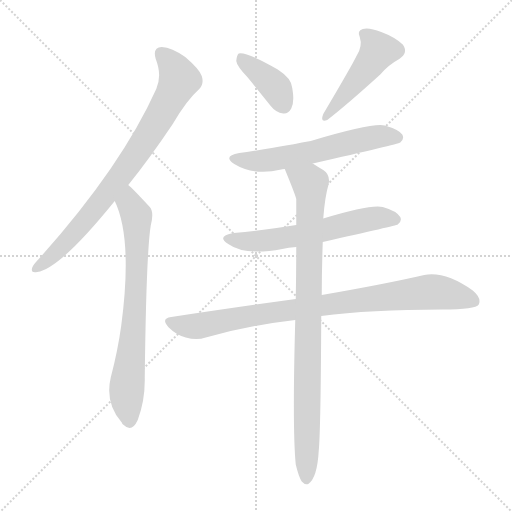
t = 0.00 s
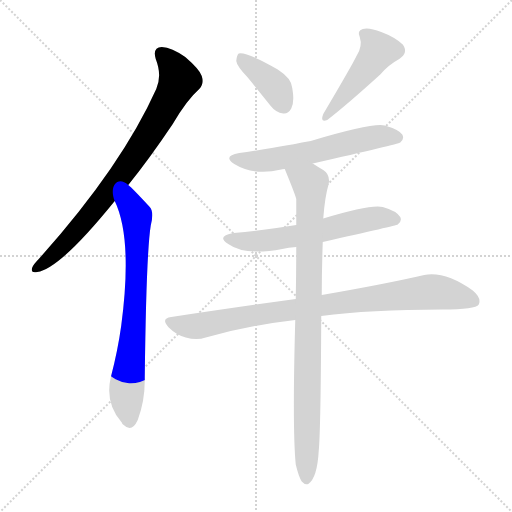
t = 1.27 s
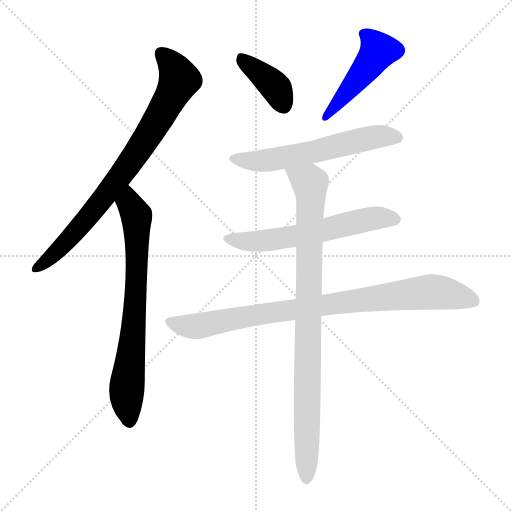
t = 2.53 s
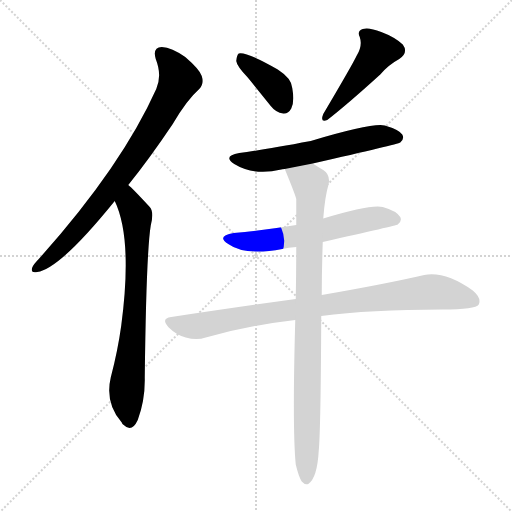
t = 3.79 s
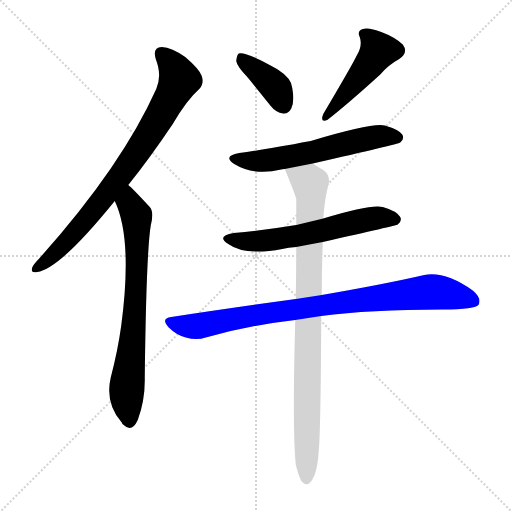
t = 5.06 s
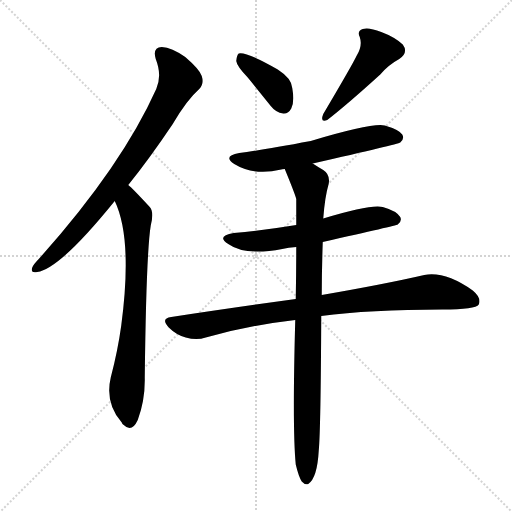
t = 6.32 s

The animated SVG that drew these frames (rendered in a browser with its animation timeline set to each time). Animation: 8 CSS @keyframes rules; one cycle of 6.32 s.

<svg version="1.1" viewBox="0 0 1024 1024" xmlns="http://www.w3.org/2000/svg">
  <g stroke="lightgray" stroke-dasharray="1,1" stroke-width="1" transform="scale(4, 4)">
    <line x1="0" y1="0" x2="256" y2="256"></line>
    <line x1="256" y1="0" x2="0" y2="256"></line>
    <line x1="128" y1="0" x2="128" y2="256"></line>
    <line x1="0" y1="128" x2="256" y2="128"></line>
  </g>
<g transform="scale(1, -1) translate(0, -900)">
   <style type="text/css">
    @keyframes keyframes0 {
      from {
       stroke: blue;
       stroke-dashoffset: 792;
       stroke-width: 128;
       }
       72% {
       animation-timing-function: step-end;
       stroke: blue;
       stroke-dashoffset: 0;
       stroke-width: 128;
       }
       to {
       stroke: black;
       stroke-width: 1024;
       }
       }
       #make-me-a-hanzi-animation-0 {
         animation: keyframes0 0.894531s both;
         animation-delay: 0.000000s;
         animation-timing-function: linear;
       }
    @keyframes keyframes1 {
      from {
       stroke: blue;
       stroke-dashoffset: 723;
       stroke-width: 128;
       }
       70% {
       animation-timing-function: step-end;
       stroke: blue;
       stroke-dashoffset: 0;
       stroke-width: 128;
       }
       to {
       stroke: black;
       stroke-width: 1024;
       }
       }
       #make-me-a-hanzi-animation-1 {
         animation: keyframes1 0.838379s both;
         animation-delay: 0.894531s;
         animation-timing-function: linear;
       }
    @keyframes keyframes2 {
      from {
       stroke: blue;
       stroke-dashoffset: 386;
       stroke-width: 128;
       }
       56% {
       animation-timing-function: step-end;
       stroke: blue;
       stroke-dashoffset: 0;
       stroke-width: 128;
       }
       to {
       stroke: black;
       stroke-width: 1024;
       }
       }
       #make-me-a-hanzi-animation-2 {
         animation: keyframes2 0.564128s both;
         animation-delay: 1.732910s;
         animation-timing-function: linear;
       }
    @keyframes keyframes3 {
      from {
       stroke: blue;
       stroke-dashoffset: 465;
       stroke-width: 128;
       }
       60% {
       animation-timing-function: step-end;
       stroke: blue;
       stroke-dashoffset: 0;
       stroke-width: 128;
       }
       to {
       stroke: black;
       stroke-width: 1024;
       }
       }
       #make-me-a-hanzi-animation-3 {
         animation: keyframes3 0.628418s both;
         animation-delay: 2.297038s;
         animation-timing-function: linear;
       }
    @keyframes keyframes4 {
      from {
       stroke: blue;
       stroke-dashoffset: 586;
       stroke-width: 128;
       }
       66% {
       animation-timing-function: step-end;
       stroke: blue;
       stroke-dashoffset: 0;
       stroke-width: 128;
       }
       to {
       stroke: black;
       stroke-width: 1024;
       }
       }
       #make-me-a-hanzi-animation-4 {
         animation: keyframes4 0.726888s both;
         animation-delay: 2.925456s;
         animation-timing-function: linear;
       }
    @keyframes keyframes5 {
      from {
       stroke: blue;
       stroke-dashoffset: 593;
       stroke-width: 128;
       }
       66% {
       animation-timing-function: step-end;
       stroke: blue;
       stroke-dashoffset: 0;
       stroke-width: 128;
       }
       to {
       stroke: black;
       stroke-width: 1024;
       }
       }
       #make-me-a-hanzi-animation-5 {
         animation: keyframes5 0.732585s both;
         animation-delay: 3.652344s;
         animation-timing-function: linear;
       }
    @keyframes keyframes6 {
      from {
       stroke: blue;
       stroke-dashoffset: 872;
       stroke-width: 128;
       }
       74% {
       animation-timing-function: step-end;
       stroke: blue;
       stroke-dashoffset: 0;
       stroke-width: 128;
       }
       to {
       stroke: black;
       stroke-width: 1024;
       }
       }
       #make-me-a-hanzi-animation-6 {
         animation: keyframes6 0.959635s both;
         animation-delay: 4.384928s;
         animation-timing-function: linear;
       }
    @keyframes keyframes7 {
      from {
       stroke: blue;
       stroke-dashoffset: 894;
       stroke-width: 128;
       }
       74% {
       animation-timing-function: step-end;
       stroke: blue;
       stroke-dashoffset: 0;
       stroke-width: 128;
       }
       to {
       stroke: black;
       stroke-width: 1024;
       }
       }
       #make-me-a-hanzi-animation-7 {
         animation: keyframes7 0.977539s both;
         animation-delay: 5.344564s;
         animation-timing-function: linear;
       }
</style>
<path d="M 256.5 530.0 Q 298.5 582.0 345.5 652.0 Q 373.5 700.0 398.5 722.0 Q 408.5 732.0 403.5 748.0 Q 399.5 761.0 370.5 786.0 Q 343.5 805.0 323.5 806.0 Q 304.5 805.0 311.5 782.0 Q 324.5 749.0 312.5 722.0 Q 242.5 566.0 77.5 382.0 Q 67.5 372.0 64.5 365.0 Q 60.5 353.0 74.5 356.0 Q 119.5 362.0 229.5 498.0 L 256.5 530.0 Z" fill="lightgray"></path> 
<path d="M 229.5 498.0 Q 265.5 423.0 242.5 249.0 Q 235.5 198.0 221.5 145.0 Q 209.5 94.0 243.5 55.0 Q 244.5 52.0 247.5 50.0 Q 263.5 34.0 275.5 60.0 Q 290.5 100.0 289.5 145.0 Q 292.5 394.0 301.5 449.0 Q 308.5 476.0 299.5 486.0 Q 263.5 525.0 256.5 530.0 C 234.5 550.0 217.5 526.0 229.5 498.0 Z" fill="lightgray"></path> 
<path d="M 495.5 745.0 Q 517.5 718.0 541.5 688.0 Q 551.5 675.0 566.5 673.0 Q 576.5 672.0 582.5 683.0 Q 589.5 696.0 584.5 724.0 Q 583.5 743.0 555.5 761.0 Q 492.5 797.0 477.5 793.0 Q 473.5 790.0 472.5 778.0 Q 473.5 768.0 495.5 745.0 Z" fill="lightgray"></path> 
<path d="M 713.5 789.0 Q 704.5 770.0 646.5 672.0 Q 639.5 654.0 654.5 660.0 Q 694.5 691.0 760.5 751.0 Q 776.5 770.0 798.5 782.0 Q 817.5 795.0 805.5 811.0 Q 789.5 826.0 762.5 836.0 Q 737.5 846.0 725.5 842.0 Q 713.5 838.0 719.5 826.0 Q 725.5 808.0 713.5 789.0 Z" fill="lightgray"></path> 
<path d="M 625.5 573.0 Q 796.5 612.0 800.5 615.0 Q 809.5 622.0 804.5 631.0 Q 797.5 641.0 769.5 649.0 Q 745.5 655.0 621.5 618.0 Q 519.5 599.0 478.5 594.0 Q 444.5 588.0 468.5 572.0 Q 507.5 548.0 562.5 561.0 Q 563.5 562.0 569.5 562.0 L 625.5 573.0 Z" fill="lightgray"></path> 
<path d="M 645.5 416.0 Q 792.5 449.0 795.5 451.0 Q 804.5 458.0 800.5 466.0 Q 793.5 478.0 765.5 486.0 Q 741.5 492.0 646.5 463.0 L 592.5 450.0 Q 532.5 440.0 467.5 434.0 Q 431.5 428.0 456.5 412.0 Q 489.5 388.0 564.5 402.0 Q 576.5 405.0 592.5 406.0 L 645.5 416.0 Z" fill="lightgray"></path> 
<path d="M 642.5 268.0 Q 739.5 281.0 884.5 281.0 Q 951.5 281.0 957.5 291.0 Q 963.5 304.0 945.5 319.0 Q 890.5 358.0 848.5 350.0 Q 770.5 332.0 643.5 310.0 L 591.5 302.0 Q 474.5 286.0 342.5 266.0 Q 320.5 263.0 337.5 245.0 Q 352.5 230.0 371.5 225.0 Q 393.5 219.0 411.5 225.0 Q 495.5 249.0 590.5 260.0 L 642.5 268.0 Z" fill="lightgray"></path> 
<path d="M 591.5 -29.0 Q 597.5 -54.0 603.5 -63.0 Q 609.5 -70.0 616.5 -68.0 Q 634.5 -56.0 637.5 -1.0 Q 641.5 41.0 642.5 268.0 L 643.5 310.0 Q 643.5 358.0 645.5 416.0 L 646.5 463.0 Q 649.5 505.0 657.5 533.0 Q 660.5 551.0 646.5 560.0 Q 634.5 567.0 625.5 573.0 C 600.5 589.0 558.5 590.0 569.5 562.0 Q 590.5 511.0 592.5 502.0 Q 592.5 477.0 592.5 450.0 L 592.5 406.0 Q 592.5 358.0 591.5 302.0 L 590.5 260.0 Q 584.5 43.0 591.5 -29.0 Z" fill="lightgray"></path> 
      <clipPath id="make-me-a-hanzi-clip-0">
      <path d="M 256.5 530.0 Q 298.5 582.0 345.5 652.0 Q 373.5 700.0 398.5 722.0 Q 408.5 732.0 403.5 748.0 Q 399.5 761.0 370.5 786.0 Q 343.5 805.0 323.5 806.0 Q 304.5 805.0 311.5 782.0 Q 324.5 749.0 312.5 722.0 Q 242.5 566.0 77.5 382.0 Q 67.5 372.0 64.5 365.0 Q 60.5 353.0 74.5 356.0 Q 119.5 362.0 229.5 498.0 L 256.5 530.0 Z" fill="lightgray"></path>
      </clipPath>
      <path clip-path="url(#make-me-a-hanzi-clip-0)" d="M 323.5 791.0 L 340.5 775.0 L 357.5 740.0 L 308.5 647.0 L 242.5 550.0 L 164.5 451.0 L 101.5 385.0 L 73.5 365.0 " fill="none" id="make-me-a-hanzi-animation-0" stroke-dasharray="664 1328" stroke-linecap="round"></path>

      <clipPath id="make-me-a-hanzi-clip-1">
      <path d="M 229.5 498.0 Q 265.5 423.0 242.5 249.0 Q 235.5 198.0 221.5 145.0 Q 209.5 94.0 243.5 55.0 Q 244.5 52.0 247.5 50.0 Q 263.5 34.0 275.5 60.0 Q 290.5 100.0 289.5 145.0 Q 292.5 394.0 301.5 449.0 Q 308.5 476.0 299.5 486.0 Q 263.5 525.0 256.5 530.0 C 234.5 550.0 217.5 526.0 229.5 498.0 Z" fill="lightgray"></path>
      </clipPath>
      <path clip-path="url(#make-me-a-hanzi-clip-1)" d="M 254.5 522.0 L 259.5 492.0 L 273.5 462.0 L 269.5 268.0 L 253.5 120.0 L 259.5 60.0 " fill="none" id="make-me-a-hanzi-animation-1" stroke-dasharray="595 1190" stroke-linecap="round"></path>

      <clipPath id="make-me-a-hanzi-clip-2">
      <path d="M 495.5 745.0 Q 517.5 718.0 541.5 688.0 Q 551.5 675.0 566.5 673.0 Q 576.5 672.0 582.5 683.0 Q 589.5 696.0 584.5 724.0 Q 583.5 743.0 555.5 761.0 Q 492.5 797.0 477.5 793.0 Q 473.5 790.0 472.5 778.0 Q 473.5 768.0 495.5 745.0 Z" fill="lightgray"></path>
      </clipPath>
      <path clip-path="url(#make-me-a-hanzi-clip-2)" d="M 481.5 783.0 L 545.5 732.0 L 567.5 689.0 " fill="none" id="make-me-a-hanzi-animation-2" stroke-dasharray="258 516" stroke-linecap="round"></path>

      <clipPath id="make-me-a-hanzi-clip-3">
      <path d="M 713.5 789.0 Q 704.5 770.0 646.5 672.0 Q 639.5 654.0 654.5 660.0 Q 694.5 691.0 760.5 751.0 Q 776.5 770.0 798.5 782.0 Q 817.5 795.0 805.5 811.0 Q 789.5 826.0 762.5 836.0 Q 737.5 846.0 725.5 842.0 Q 713.5 838.0 719.5 826.0 Q 725.5 808.0 713.5 789.0 Z" fill="lightgray"></path>
      </clipPath>
      <path clip-path="url(#make-me-a-hanzi-clip-3)" d="M 727.5 832.0 L 756.5 799.0 L 654.5 669.0 " fill="none" id="make-me-a-hanzi-animation-3" stroke-dasharray="337 674" stroke-linecap="round"></path>

      <clipPath id="make-me-a-hanzi-clip-4">
      <path d="M 625.5 573.0 Q 796.5 612.0 800.5 615.0 Q 809.5 622.0 804.5 631.0 Q 797.5 641.0 769.5 649.0 Q 745.5 655.0 621.5 618.0 Q 519.5 599.0 478.5 594.0 Q 444.5 588.0 468.5 572.0 Q 507.5 548.0 562.5 561.0 Q 563.5 562.0 569.5 562.0 L 625.5 573.0 Z" fill="lightgray"></path>
      </clipPath>
      <path clip-path="url(#make-me-a-hanzi-clip-4)" d="M 471.5 584.0 L 494.5 578.0 L 531.5 579.0 L 634.5 596.0 L 731.5 623.0 L 768.5 628.0 L 795.5 624.0 " fill="none" id="make-me-a-hanzi-animation-4" stroke-dasharray="458 916" stroke-linecap="round"></path>

      <clipPath id="make-me-a-hanzi-clip-5">
      <path d="M 645.5 416.0 Q 792.5 449.0 795.5 451.0 Q 804.5 458.0 800.5 466.0 Q 793.5 478.0 765.5 486.0 Q 741.5 492.0 646.5 463.0 L 592.5 450.0 Q 532.5 440.0 467.5 434.0 Q 431.5 428.0 456.5 412.0 Q 489.5 388.0 564.5 402.0 Q 576.5 405.0 592.5 406.0 L 645.5 416.0 Z" fill="lightgray"></path>
      </clipPath>
      <path clip-path="url(#make-me-a-hanzi-clip-5)" d="M 459.5 424.0 L 489.5 417.0 L 532.5 418.0 L 654.5 439.0 L 734.5 461.0 L 790.5 461.0 " fill="none" id="make-me-a-hanzi-animation-5" stroke-dasharray="465 930" stroke-linecap="round"></path>

      <clipPath id="make-me-a-hanzi-clip-6">
      <path d="M 642.5 268.0 Q 739.5 281.0 884.5 281.0 Q 951.5 281.0 957.5 291.0 Q 963.5 304.0 945.5 319.0 Q 890.5 358.0 848.5 350.0 Q 770.5 332.0 643.5 310.0 L 591.5 302.0 Q 474.5 286.0 342.5 266.0 Q 320.5 263.0 337.5 245.0 Q 352.5 230.0 371.5 225.0 Q 393.5 219.0 411.5 225.0 Q 495.5 249.0 590.5 260.0 L 642.5 268.0 Z" fill="lightgray"></path>
      </clipPath>
      <path clip-path="url(#make-me-a-hanzi-clip-6)" d="M 340.5 255.0 L 392.5 247.0 L 527.5 273.0 L 850.5 315.0 L 883.5 315.0 L 948.5 298.0 " fill="none" id="make-me-a-hanzi-animation-6" stroke-dasharray="744 1488" stroke-linecap="round"></path>

      <clipPath id="make-me-a-hanzi-clip-7">
      <path d="M 591.5 -29.0 Q 597.5 -54.0 603.5 -63.0 Q 609.5 -70.0 616.5 -68.0 Q 634.5 -56.0 637.5 -1.0 Q 641.5 41.0 642.5 268.0 L 643.5 310.0 Q 643.5 358.0 645.5 416.0 L 646.5 463.0 Q 649.5 505.0 657.5 533.0 Q 660.5 551.0 646.5 560.0 Q 634.5 567.0 625.5 573.0 C 600.5 589.0 558.5 590.0 569.5 562.0 Q 590.5 511.0 592.5 502.0 Q 592.5 477.0 592.5 450.0 L 592.5 406.0 Q 592.5 358.0 591.5 302.0 L 590.5 260.0 Q 584.5 43.0 591.5 -29.0 Z" fill="lightgray"></path>
      </clipPath>
      <path clip-path="url(#make-me-a-hanzi-clip-7)" d="M 578.5 555.0 L 619.5 533.0 L 622.5 506.0 L 612.5 -58.0 " fill="none" id="make-me-a-hanzi-animation-7" stroke-dasharray="766 1532" stroke-linecap="round"></path>

</g>
</svg>
